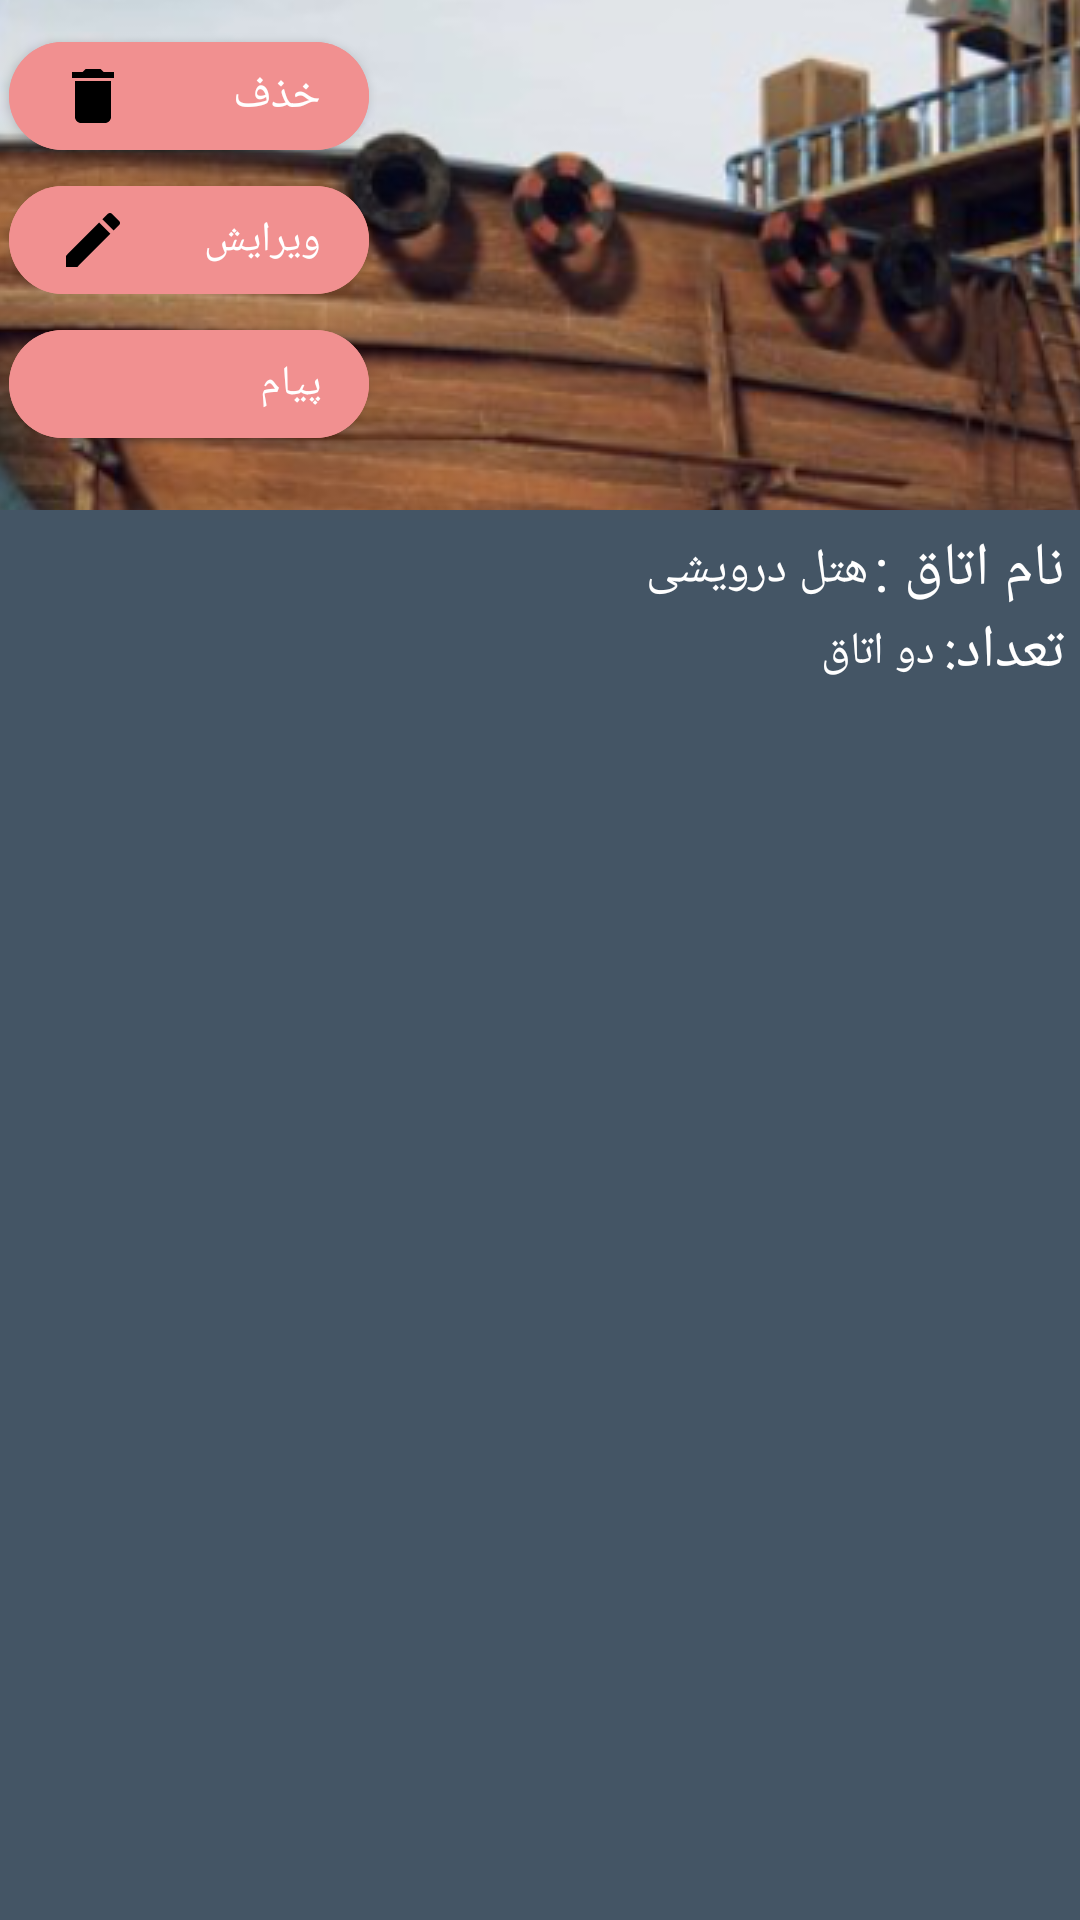

Write the Android layout XML for this screen, with the resource values it uses.
<!-- AndroidManifest.xml: application theme Theme.Koochita -->
<!-- res/layout/banner_mainactivity.xml -->
<?xml version="1.0" encoding="utf-8"?>
<androidx.constraintlayout.widget.ConstraintLayout xmlns:android="http://schemas.android.com/apk/res/android"
    xmlns:app="http://schemas.android.com/apk/res-auto"
    xmlns:tools="http://schemas.android.com/tools"
    android:layout_width="match_parent"
    android:layoutDirection="ltr"
    android:layout_height="260dp"
    android:layout_margin="10dp"
    android:background="#445565">

    <ImageView
        android:id="@+id/imageView"
        android:layout_width="match_parent"
        android:layout_height="170dp"
        android:scaleType="center"
        android:src="@drawable/keshti_banner"
        app:layout_constraintEnd_toEndOf="parent"
        app:layout_constraintStart_toStartOf="parent"
        app:layout_constraintTop_toTopOf="parent"
        tools:ignore="MissingConstraints" />


    <com.google.android.material.button.MaterialButton
        android:lines="1"
        app:cornerRadius="20dp"
        android:id="@+id/button5"
        android:layout_width="120dp"
        android:layout_height="wrap_content"
        android:layout_marginStart="3dp"
        android:layout_marginTop="8dp"
        android:backgroundTint="#F19090"
        android:drawableLeft="@drawable/ic_delete"
        android:fontFamily="@font/iransans"
        android:text="@string/hazf"
        android:textAlignment="textStart"
        android:textSize="15sp"
        app:layout_constraintStart_toStartOf="parent"
        app:layout_constraintTop_toTopOf="parent" />

    <com.google.android.material.button.MaterialButton
        android:lines="1"
        app:cornerRadius="20dp"
        android:id="@+id/button6"
        android:layout_width="120dp"
        android:layout_height="wrap_content"
        android:layout_marginStart="3dp"
        android:backgroundTint="#F19090"
        android:drawableLeft="@drawable/ic_baseline_edit_24"
        android:fontFamily="@font/iransans"
        android:text="@string/virayes"
        android:textAlignment="textStart"
        android:textSize="14sp"
        app:layout_constraintStart_toStartOf="parent"
        app:layout_constraintTop_toBottomOf="@+id/button5" />

    <com.google.android.material.button.MaterialButton
        android:lines="1"
        app:cornerRadius="20dp"
        android:layout_width="120dp"
        android:layout_height="wrap_content"
        android:layout_marginStart="3dp"
        android:backgroundTint="#F19090"
        android:drawableLeft="@drawable/ic_message"
        android:fontFamily="@font/iransans"
        android:paddingStart="3dp"
        android:text="@string/payam"
        android:textAlignment="textStart"
        android:textSize="14sp"
        app:layout_constraintStart_toStartOf="parent"
        app:layout_constraintTop_toBottomOf="@+id/button6" />


    <TextView
        android:id="@+id/textView19"
        android:layout_width="wrap_content"
        android:layout_height="wrap_content"
        android:layout_marginTop="6dp"
        android:layout_marginEnd="5dp"
        android:fontFamily="@font/iransans"
        android:text="@string/name_otagh_banner"
        android:textColor="@color/white"
        android:textSize="20sp"
        app:layout_constraintEnd_toEndOf="parent"
        app:layout_constraintTop_toBottomOf="@+id/imageView" />

    <TextView
        android:layout_width="wrap_content"
        android:layout_height="wrap_content"
        android:layout_marginEnd="2dp"
        android:fontFamily="@font/iransans"
        android:text="هتل درویشی"
        android:textColor="@color/white"
        android:textSize="16sp"
        app:layout_constraintBottom_toBottomOf="@+id/textView19"
        app:layout_constraintEnd_toStartOf="@+id/textView19"
        app:layout_constraintTop_toTopOf="@+id/textView19" />


    <TextView
        android:id="@+id/textView20"
        android:layout_width="wrap_content"
        android:layout_height="wrap_content"
        android:layout_marginEnd="5dp"
        android:fontFamily="@font/iransans"
        android:text="@string/tedad_banner"
        android:textColor="@color/white"
        android:textSize="20sp"
        app:layout_constraintEnd_toEndOf="parent"
        app:layout_constraintTop_toBottomOf="@+id/textView19" />

    <TextView
        android:layout_width="wrap_content"
        android:layout_height="wrap_content"
        android:layout_marginEnd="3dp"
        android:fontFamily="@font/iransans"
        android:text="@string/do_otagh_banner"
        android:textColor="@color/white"
        android:textSize="15sp"
        app:layout_constraintBottom_toBottomOf="@+id/textView20"
        app:layout_constraintEnd_toStartOf="@+id/textView20"
        app:layout_constraintTop_toBottomOf="@+id/textView19" />

</androidx.constraintlayout.widget.ConstraintLayout>
<!-- resources referenced by this layout -->
<resources>
  <color name="white">#fff</color>
  <!-- drawable ic_baseline_edit_24 (drawable) -->
  <vector xmlns:android="http://schemas.android.com/apk/res/android"
      android:width="24dp"
      android:height="24dp"
      android:autoMirrored="true"
      android:tint="@color/black"
      android:viewportWidth="24"
      android:viewportHeight="24">
      <path
          android:fillColor="#ffffff"
          android:pathData="M3,17.25V21h3.75L17.81,9.94l-3.75,-3.75L3,17.25zM20.71,7.04c0.39,-0.39 0.39,-1.02 0,-1.41l-2.34,-2.34c-0.39,-0.39 -1.02,-0.39 -1.41,0l-1.83,1.83 3.75,3.75 1.83,-1.83z" />
  </vector>
  <!-- drawable ic_delete (drawable) -->
  <vector xmlns:android="http://schemas.android.com/apk/res/android"
      android:width="24dp"
      android:height="24dp"
      android:autoMirrored="true"
      android:tint="@color/black"
      android:viewportWidth="24"
      android:viewportHeight="24">
      <path
          android:fillColor="@android:color/black"
          android:pathData="M6,19c0,1.1 0.9,2 2,2h8c1.1,0 2,-0.9 2,-2V7H6v12zM19,4h-3.5l-1,-1h-5l-1,1H5v2h14V4z" />
  </vector>
  <!-- drawable keshti_banner: png bitmap (drawable-v24, 331646 bytes) -->
  <string name="do_otagh_banner">دو اتاق</string>
  <string name="hazf">خذف</string>
  <string name="name_otagh_banner">نام اتاق :</string>
  <string name="payam">پیام</string>
  <string name="tedad_banner">تعداد:</string>
  <string name="virayes">ویرایش</string>
  <style name="Theme.Koochita" parent="Theme.MaterialComponents.DayNight.NoActionBar">
          
          <item name="colorPrimary">#445565</item>
          <item name="colorPrimaryVariant">@color/purple_200</item>
          <item name="colorOnPrimary">@color/white</item>
          
          <item name="colorSecondary">@color/teal_200</item>
          <item name="colorSecondaryVariant">@color/teal_700</item>
          <item name="colorOnSecondary">@color/black</item>
          
          <item name="android:statusBarColor" tools:targetApi="l">?attr/colorPrimaryVariant</item>
          
      </style>
  <color name="black">#000</color>
  <color name="purple_200">#FFBB86FC</color>
  <color name="teal_200">#FF03DAC5</color>
  <color name="teal_700">#FF018786</color>
</resources>
